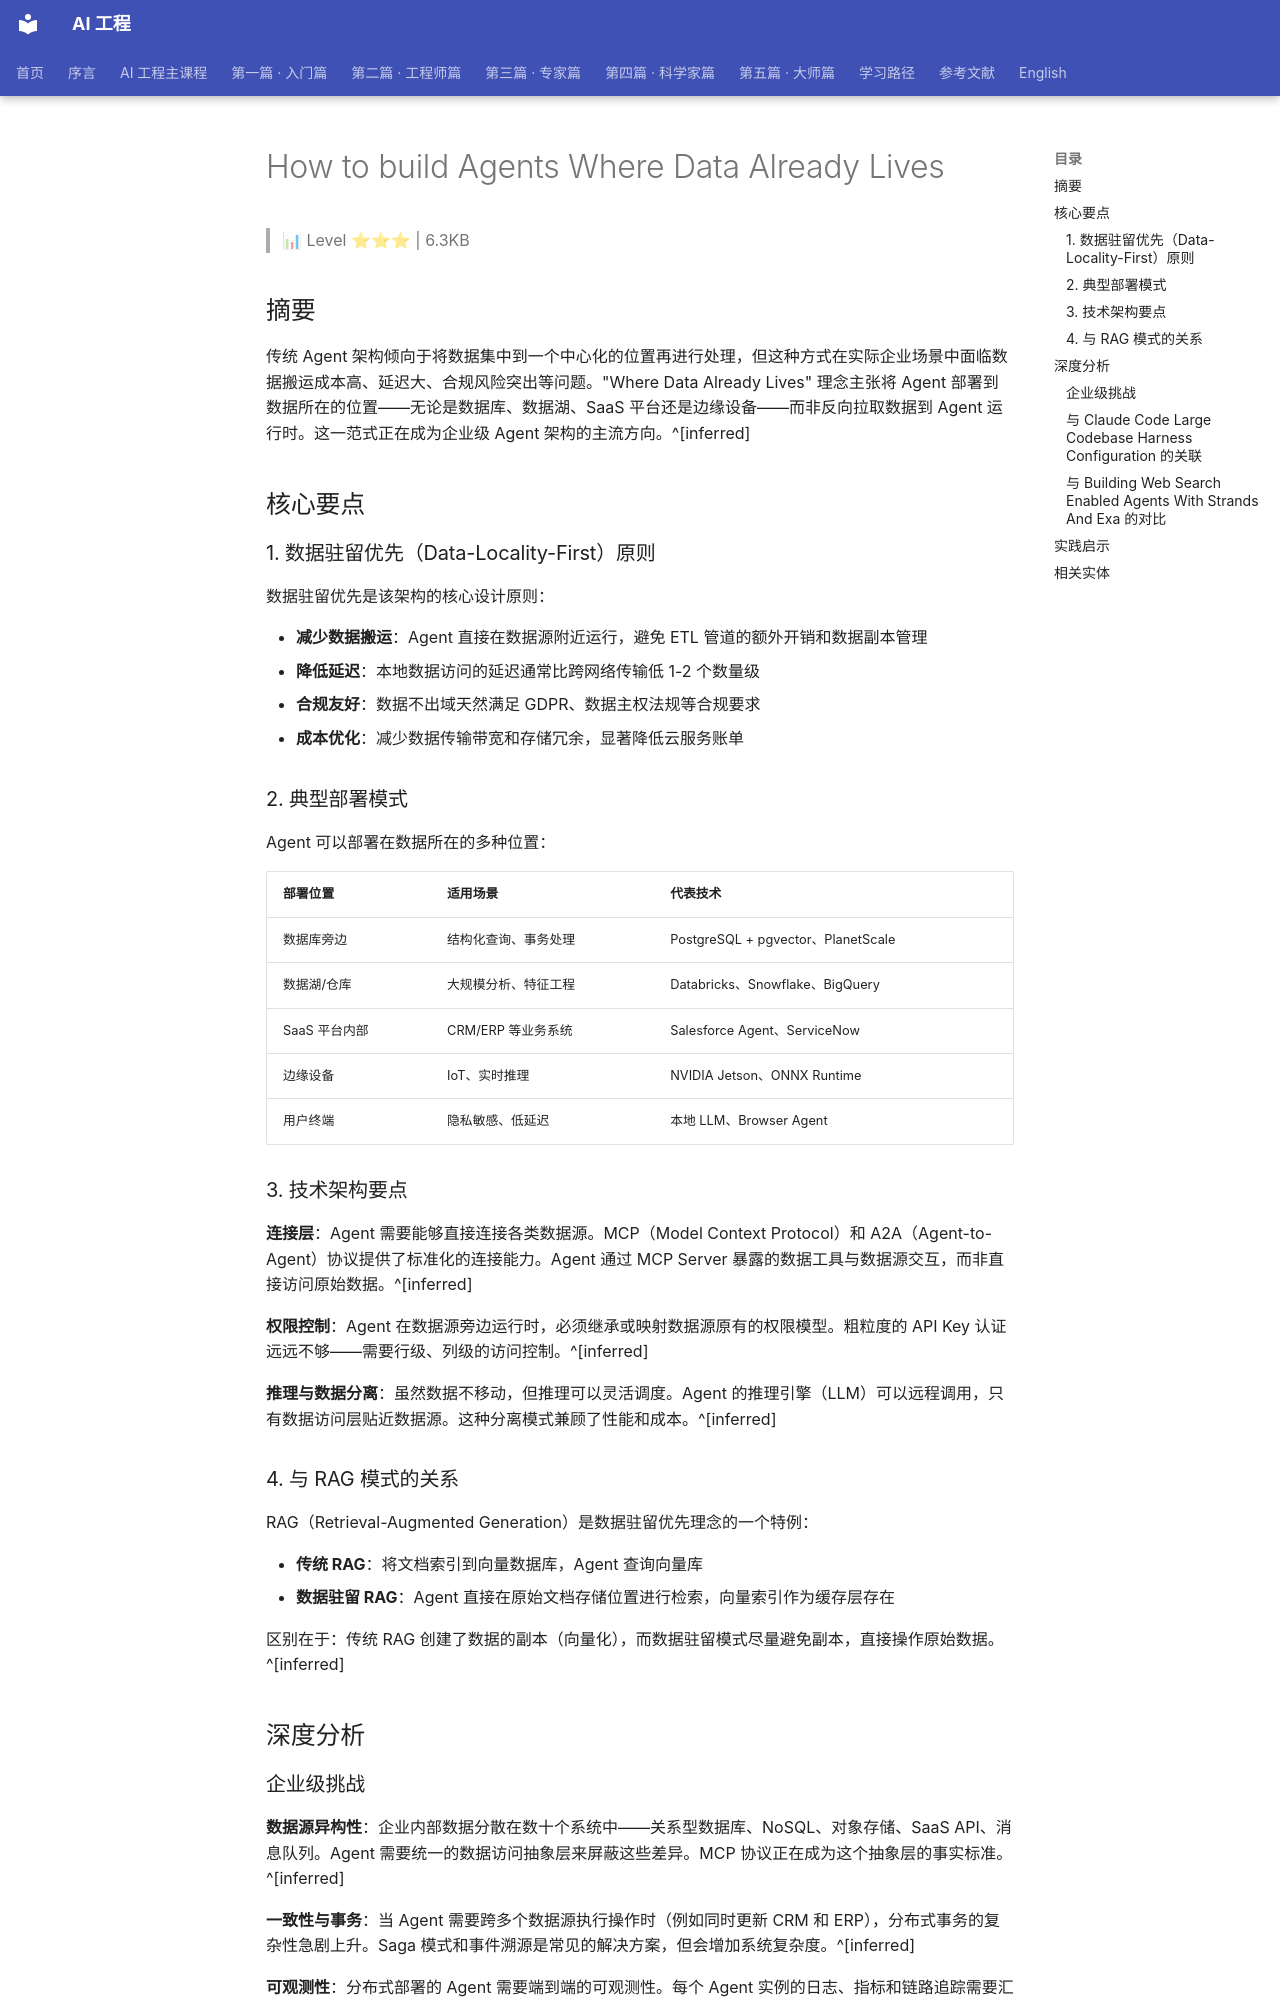

repository: QianJinGuo/wiki-book · page: ch04/208-how-to-build-agents-where-data-already-lives.html · generator: mkdocs

# How to build Agents Where Data Already Lives

> 📊 Level ⭐⭐⭐ | 6.3KB

## 摘要

传统 Agent 架构倾向于将数据集中到一个中心化的位置再进行处理，但这种方式在实际企业场景中面临数据搬运成本高、延迟大、合规风险突出等问题。"Where Data Already Lives" 理念主张将 Agent 部署到数据所在的位置——无论是数据库、数据湖、SaaS 平台还是边缘设备——而非反向拉取数据到 Agent 运行时。这一范式正在成为企业级 Agent 架构的主流方向。^[inferred]

## 核心要点

### 1. 数据驻留优先（Data-Locality-First）原则

数据驻留优先是该架构的核心设计原则：

- **减少数据搬运**：Agent 直接在数据源附近运行，避免 ETL 管道的额外开销和数据副本管理
- **降低延迟**：本地数据访问的延迟通常比跨网络传输低 1-2 个数量级
- **合规友好**：数据不出域天然满足 GDPR、数据主权法规等合规要求
- **成本优化**：减少数据传输带宽和存储冗余，显著降低云服务账单

### 2. 典型部署模式

Agent 可以部署在数据所在的多种位置：

| 部署位置 | 适用场景 | 代表技术 |
|----------|----------|----------|
| 数据库旁边 | 结构化查询、事务处理 | PostgreSQL + pgvector、PlanetScale |
| 数据湖/仓库 | 大规模分析、特征工程 | Databricks、Snowflake、BigQuery |
| SaaS 平台内部 | CRM/ERP 等业务系统 | Salesforce Agent、ServiceNow |
| 边缘设备 | IoT、实时推理 | NVIDIA Jetson、ONNX Runtime |
| 用户终端 | 隐私敏感、低延迟 | 本地 LLM、Browser Agent |

### 3. 技术架构要点

**连接层**：Agent 需要能够直接连接各类数据源。MCP（Model Context Protocol）和 A2A（Agent-to-Agent）协议提供了标准化的连接能力。Agent 通过 MCP Server 暴露的数据工具与数据源交互，而非直接访问原始数据。^[inferred]

**权限控制**：Agent 在数据源旁边运行时，必须继承或映射数据源原有的权限模型。粗粒度的 API Key 认证远远不够——需要行级、列级的访问控制。^[inferred]

**推理与数据分离**：虽然数据不移动，但推理可以灵活调度。Agent 的推理引擎（LLM）可以远程调用，只有数据访问层贴近数据源。这种分离模式兼顾了性能和成本。^[inferred]

### 4. 与 RAG 模式的关系

RAG（Retrieval-Augmented Generation）是数据驻留优先理念的一个特例：

- **传统 RAG**：将文档索引到向量数据库，Agent 查询向量库
- **数据驻留 RAG**：Agent 直接在原始文档存储位置进行检索，向量索引作为缓存层存在

区别在于：传统 RAG 创建了数据的副本（向量化），而数据驻留模式尽量避免副本，直接操作原始数据。^[inferred]

## 深度分析

### 企业级挑战

**数据源异构性**：企业内部数据分散在数十个系统中——关系型数据库、NoSQL、对象存储、SaaS API、消息队列。Agent 需要统一的数据访问抽象层来屏蔽这些差异。MCP 协议正在成为这个抽象层的事实标准。^[inferred]

**一致性与事务**：当 Agent 需要跨多个数据源执行操作时（例如同时更新 CRM 和 ERP），分布式事务的复杂性急剧上升。Saga 模式和事件溯源是常见的解决方案，但会增加系统复杂度。^[inferred]

**可观测性**：分布式部署的 Agent 需要端到端的可观测性。每个 Agent 实例的日志、指标和链路追踪需要汇聚到统一的监控平台。这与传统中心化架构的可观测性方案有本质区别。^[inferred]

### 与 [Claude Code Large Codebase Harness Configuration](https://github.com/QianJinGuo/wiki-public/blob/main/entities/claude-code-large-codebase-harness-configuration.md) 的关联

大型代码库的 Harness 配置本质上也是"让 Agent 在数据所在位置工作"的一种体现——Claude Code 直接在代码仓库中运行，而非将代码上传到远程服务。本地文件系统就是"数据所在的位置"。^[inferred]

### 与 Building Web Search Enabled Agents With Strands And Exa 的对比

Web Search Agent 代表了另一种模式——数据不在本地，需要通过搜索 API 实时获取。这种场景下数据驻留原则不适用，但可以通过缓存和索引部分缓解延迟问题。两种模式并非对立，而是互补。^[inferred]
